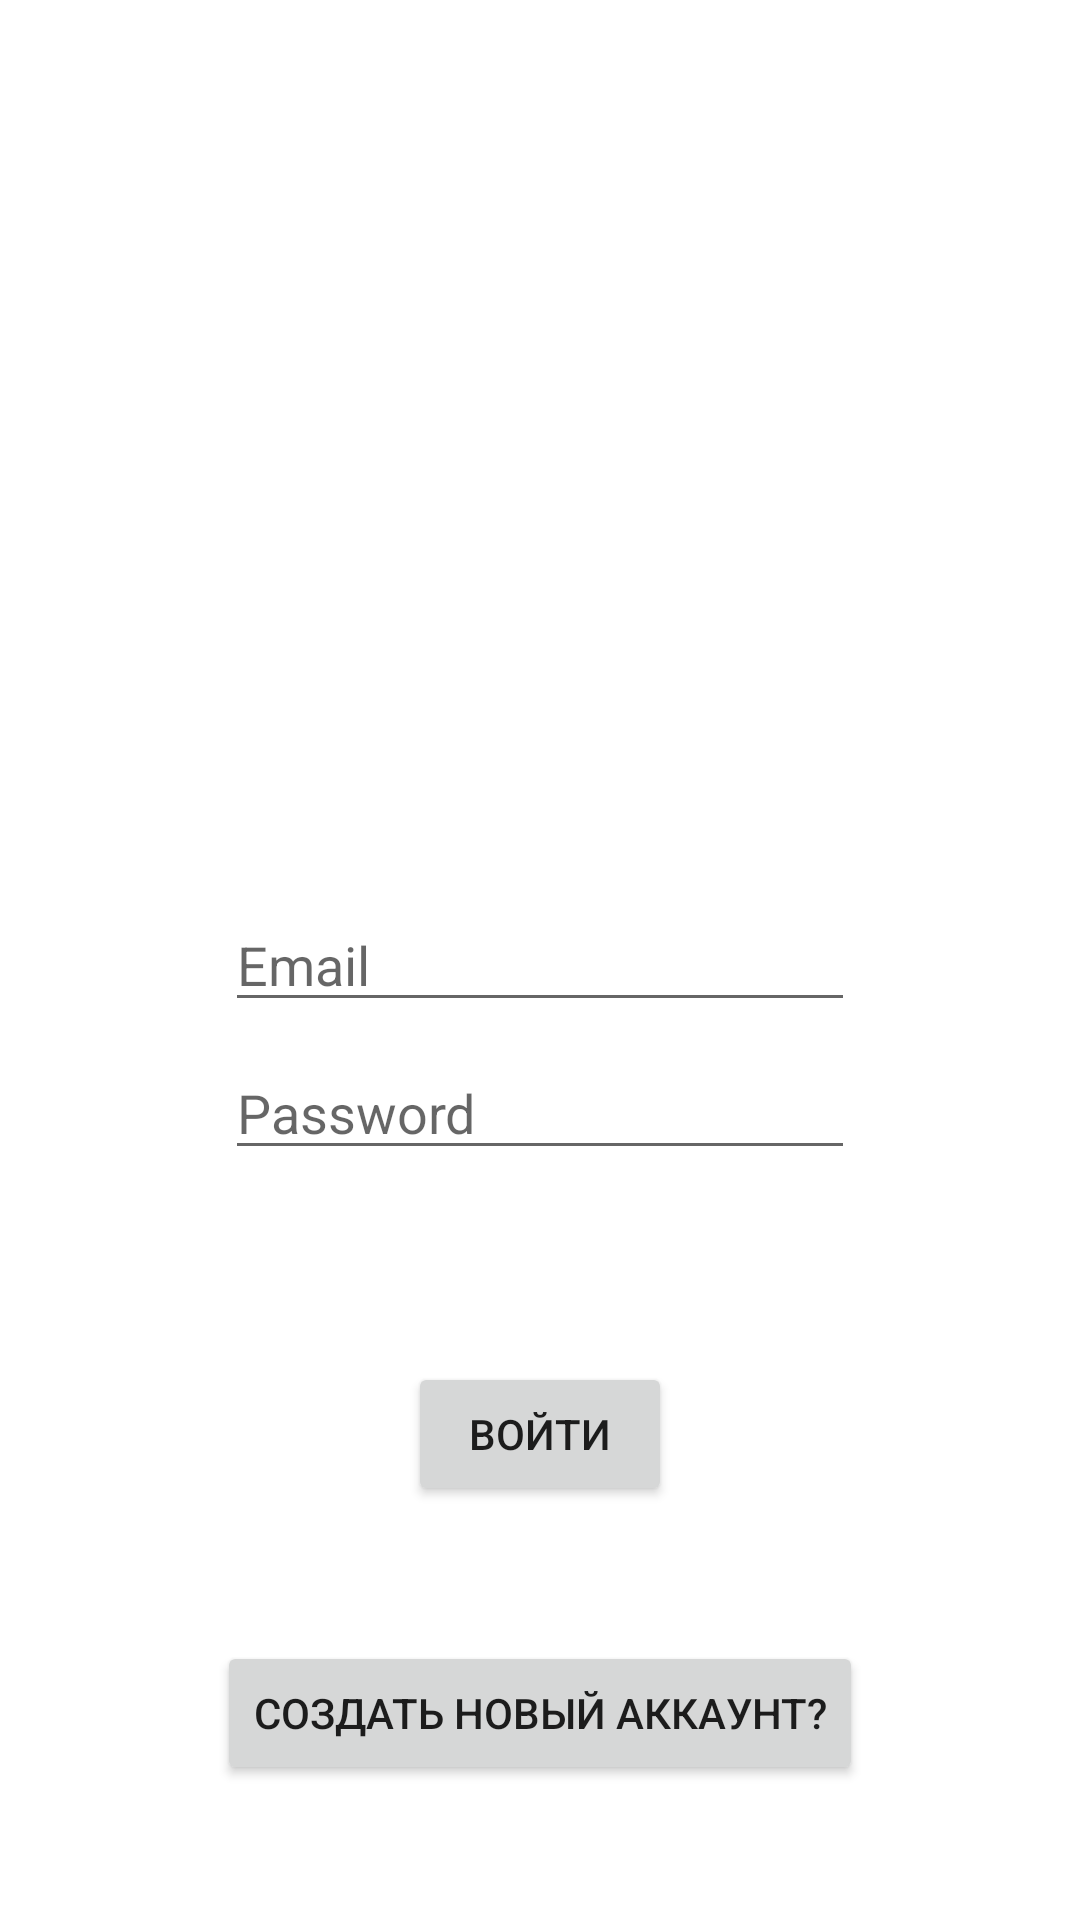

Here is an Android app screen rendered from its layout file. Give the layout XML and the strings, colors and styles it references.
<!-- AndroidManifest.xml: application theme Theme.SocialAppAndroid -->
<!-- res/layout/activity_sign_in.xml -->
<?xml version="1.0" encoding="utf-8"?>
<androidx.constraintlayout.widget.ConstraintLayout xmlns:android="http://schemas.android.com/apk/res/android"
    xmlns:app="http://schemas.android.com/apk/res-auto"
    xmlns:tools="http://schemas.android.com/tools"
    android:layout_width="match_parent"
    android:layout_height="match_parent"
    tools:context=".auth.CreateUserActivity">

    <Button
        android:id="@+id/buttonGoToCreateUser"
        android:layout_width="wrap_content"
        android:layout_height="wrap_content"
        android:text="Создать новый аккаунт?"
        app:layout_constraintBottom_toBottomOf="parent"
        app:layout_constraintEnd_toEndOf="@+id/buttonCreateUser2"
        app:layout_constraintStart_toStartOf="@+id/buttonCreateUser2"
        app:layout_constraintTop_toBottomOf="@+id/buttonCreateUser2" />

    <Button
        android:id="@+id/buttonCreateUser2"
        android:layout_width="wrap_content"
        android:layout_height="wrap_content"
        android:layout_marginTop="64dp"
        android:text="Войти"
        app:layout_constraintEnd_toEndOf="@+id/editTextTextPassword2"
        app:layout_constraintStart_toStartOf="@+id/editTextTextPassword2"
        app:layout_constraintTop_toBottomOf="@+id/editTextTextPassword2" />

    <EditText
        android:id="@+id/editTextTextPassword2"
        android:layout_width="wrap_content"
        android:layout_height="wrap_content"
        android:layout_marginTop="8dp"
        android:ems="10"
        android:hint="Password"
        android:inputType="textPassword"
        app:layout_constraintEnd_toEndOf="@+id/editTextTextEmailAddress2"
        app:layout_constraintStart_toStartOf="@+id/editTextTextEmailAddress2"
        app:layout_constraintTop_toBottomOf="@+id/editTextTextEmailAddress2" />

    <EditText
        android:id="@+id/editTextTextEmailAddress2"
        android:layout_width="wrap_content"
        android:layout_height="wrap_content"
        android:ems="10"
        android:hint="Email"
        android:inputType="textEmailAddress"
        app:layout_constraintBottom_toBottomOf="parent"
        app:layout_constraintEnd_toEndOf="parent"
        app:layout_constraintStart_toStartOf="parent"
        app:layout_constraintTop_toTopOf="parent" />
</androidx.constraintlayout.widget.ConstraintLayout>
<!-- resources referenced by this layout -->
<resources>
  <style name="Theme.SocialAppAndroid" parent="Theme.MaterialComponents.DayNight.DarkActionBar">
          
          <item name="colorPrimary">@color/purple_500</item>
          <item name="colorPrimaryVariant">@color/purple_700</item>
          <item name="colorOnPrimary">@color/white</item>
          
          <item name="colorSecondary">@color/teal_200</item>
          <item name="colorSecondaryVariant">@color/teal_700</item>
          <item name="colorOnSecondary">@color/black</item>
          
          <item name="android:statusBarColor" tools:targetApi="l">?attr/colorPrimaryVariant</item>
          
      </style>
  <!-- not gathered from this repository: default colours our renderer supplied (Android Studio template values) -->
  <color name="purple_500">#FF6200EE</color>
  <color name="purple_700">#FF3700B3</color>
  <color name="teal_200">#FF03DAC5</color>
  <color name="teal_700">#FF018786</color>
  <color name="black">#FF000000</color>
  <color name="white">#FFFFFFFF</color>
</resources>
